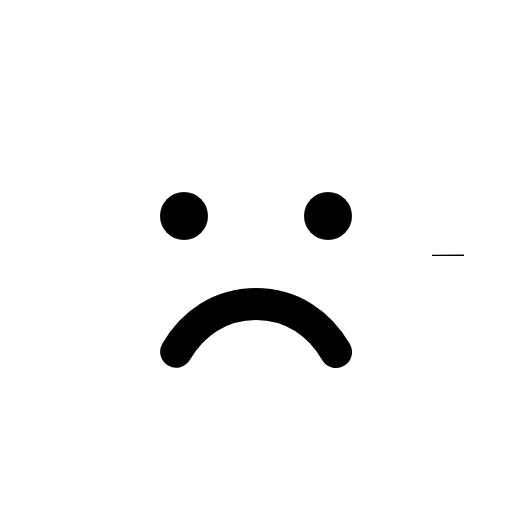
t = 0.00 s
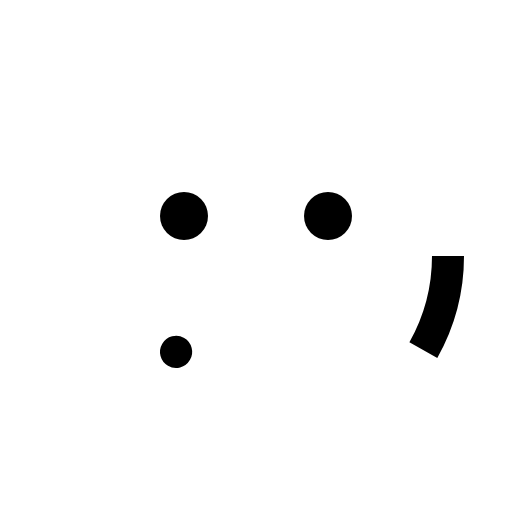
t = 0.30 s
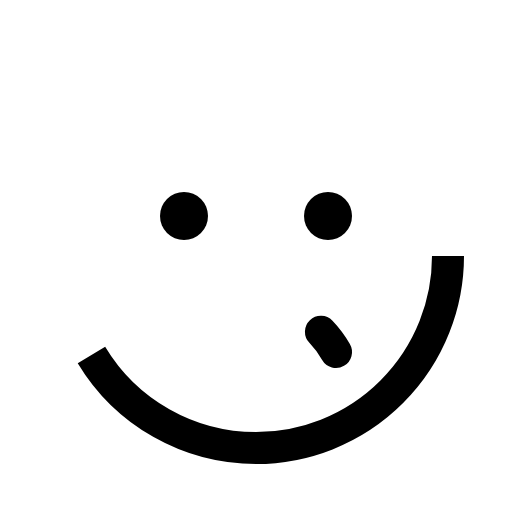
t = 0.68 s
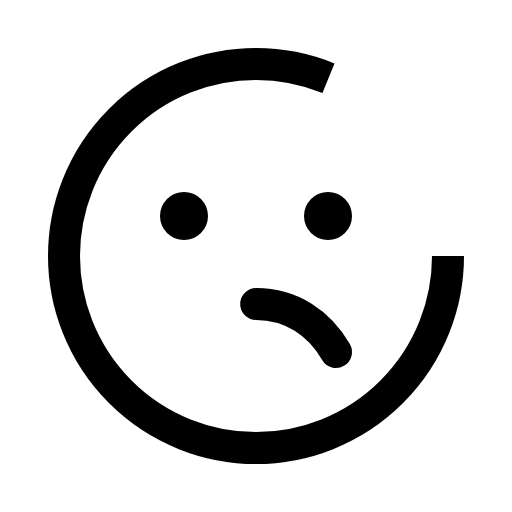
t = 1.05 s
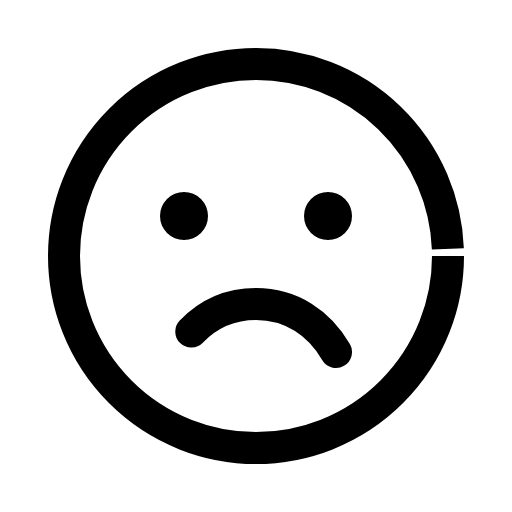
t = 1.43 s
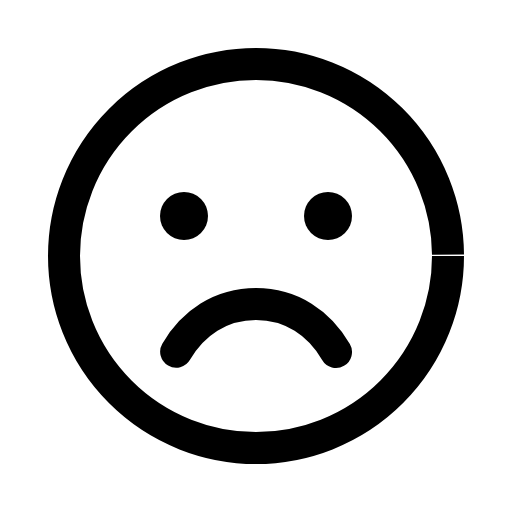
t = 1.80 s

The animated SVG that drew these frames (rendered in a browser with its animation timeline set to each time). Animation: 1 CSS @keyframes rule; one cycle of 1.80 s.

<svg xmlns="http://www.w3.org/2000/svg" viewBox="0 0 256 256">
  <style>
    .draw-line {
      stroke-dasharray: 1;
      stroke-dashoffset: 0;
    }
    svg:hover .draw-line {
      animation: phosphor-draw-in 1.5s ease-in-out forwards;
    }
    @keyframes phosphor-draw-in {
      from { stroke-dashoffset: 1; }
      to { stroke-dashoffset: 0; }
    }
  </style><rect width="256" height="256" fill="none"/><circle cx="128" cy="128" r="96" fill="none" stroke="currentColor" stroke-miterlimit="10" stroke-width="16" class="draw-line" pathLength="1" style="animation-delay: 0s"/><circle cx="92" cy="108" r="12"/><circle cx="164" cy="108" r="12"/><path d="M168,176c-8.3-14.35-22.23-24-40-24s-31.7,9.65-40,24" fill="none" stroke="currentColor" stroke-linecap="round" stroke-linejoin="round" stroke-width="16" class="draw-line" pathLength="1" style="animation-delay: 0.3s"/></svg>
